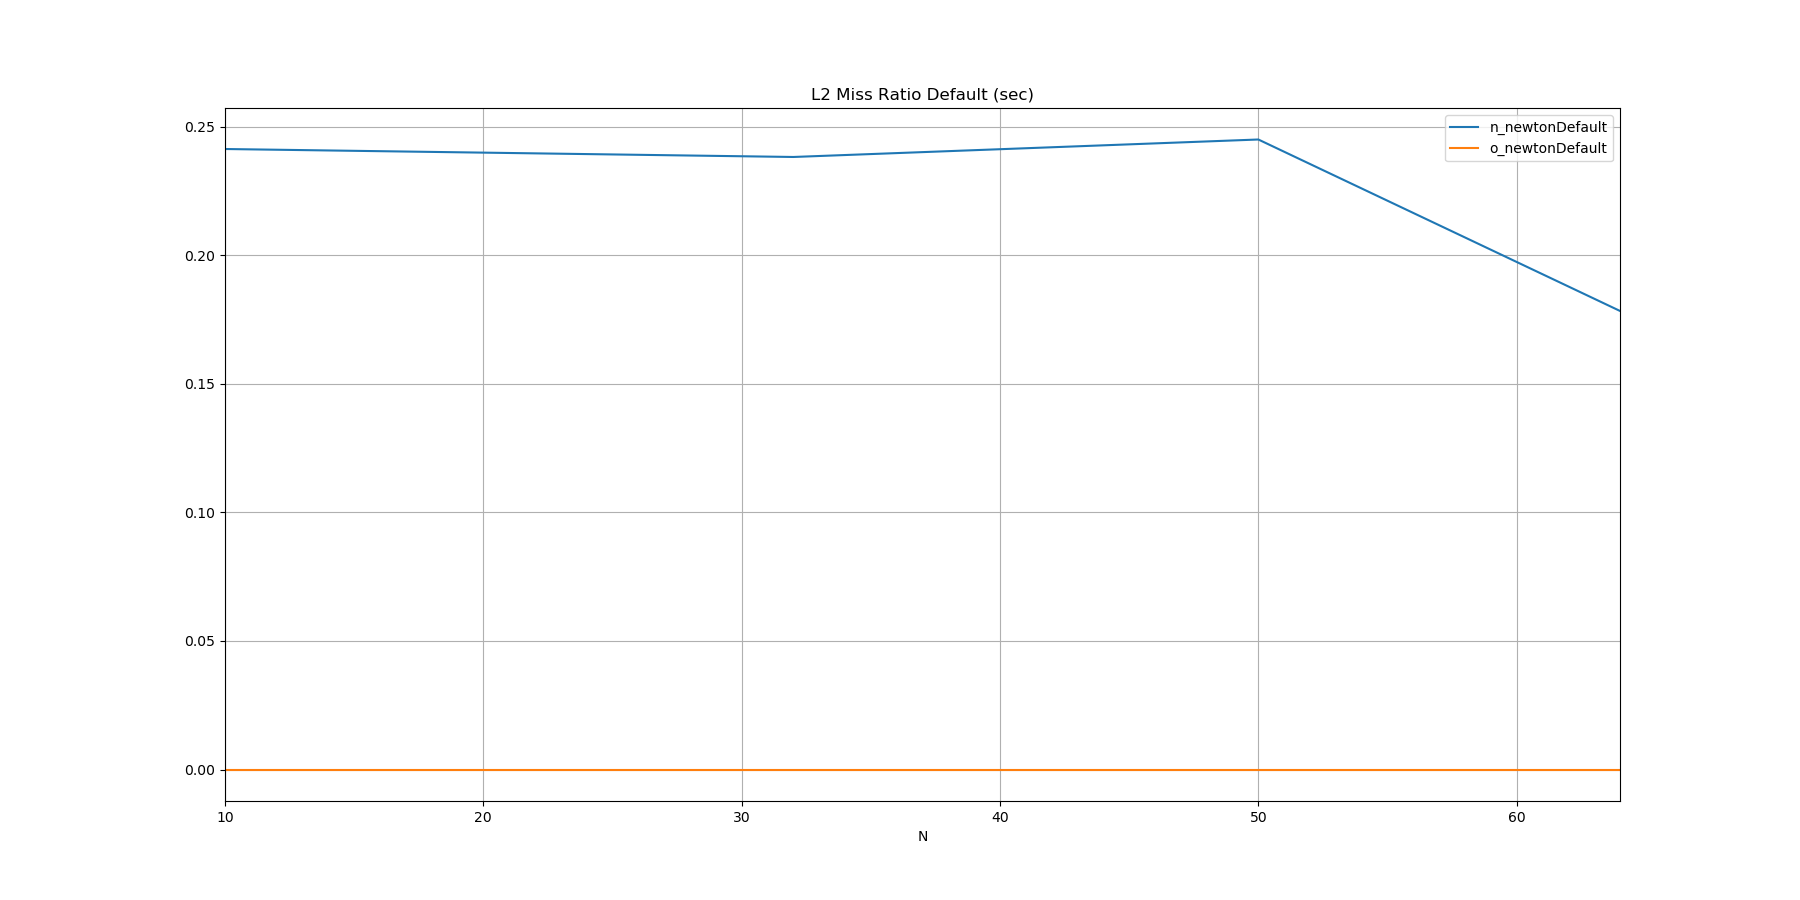

Data behind this chart, as committed beside it:
N, n_newtonDefault, o_newtonDefault
10, 0.2414, 
32, 0.2383, 
50, 0.2451, 
64, 0.1784, 
